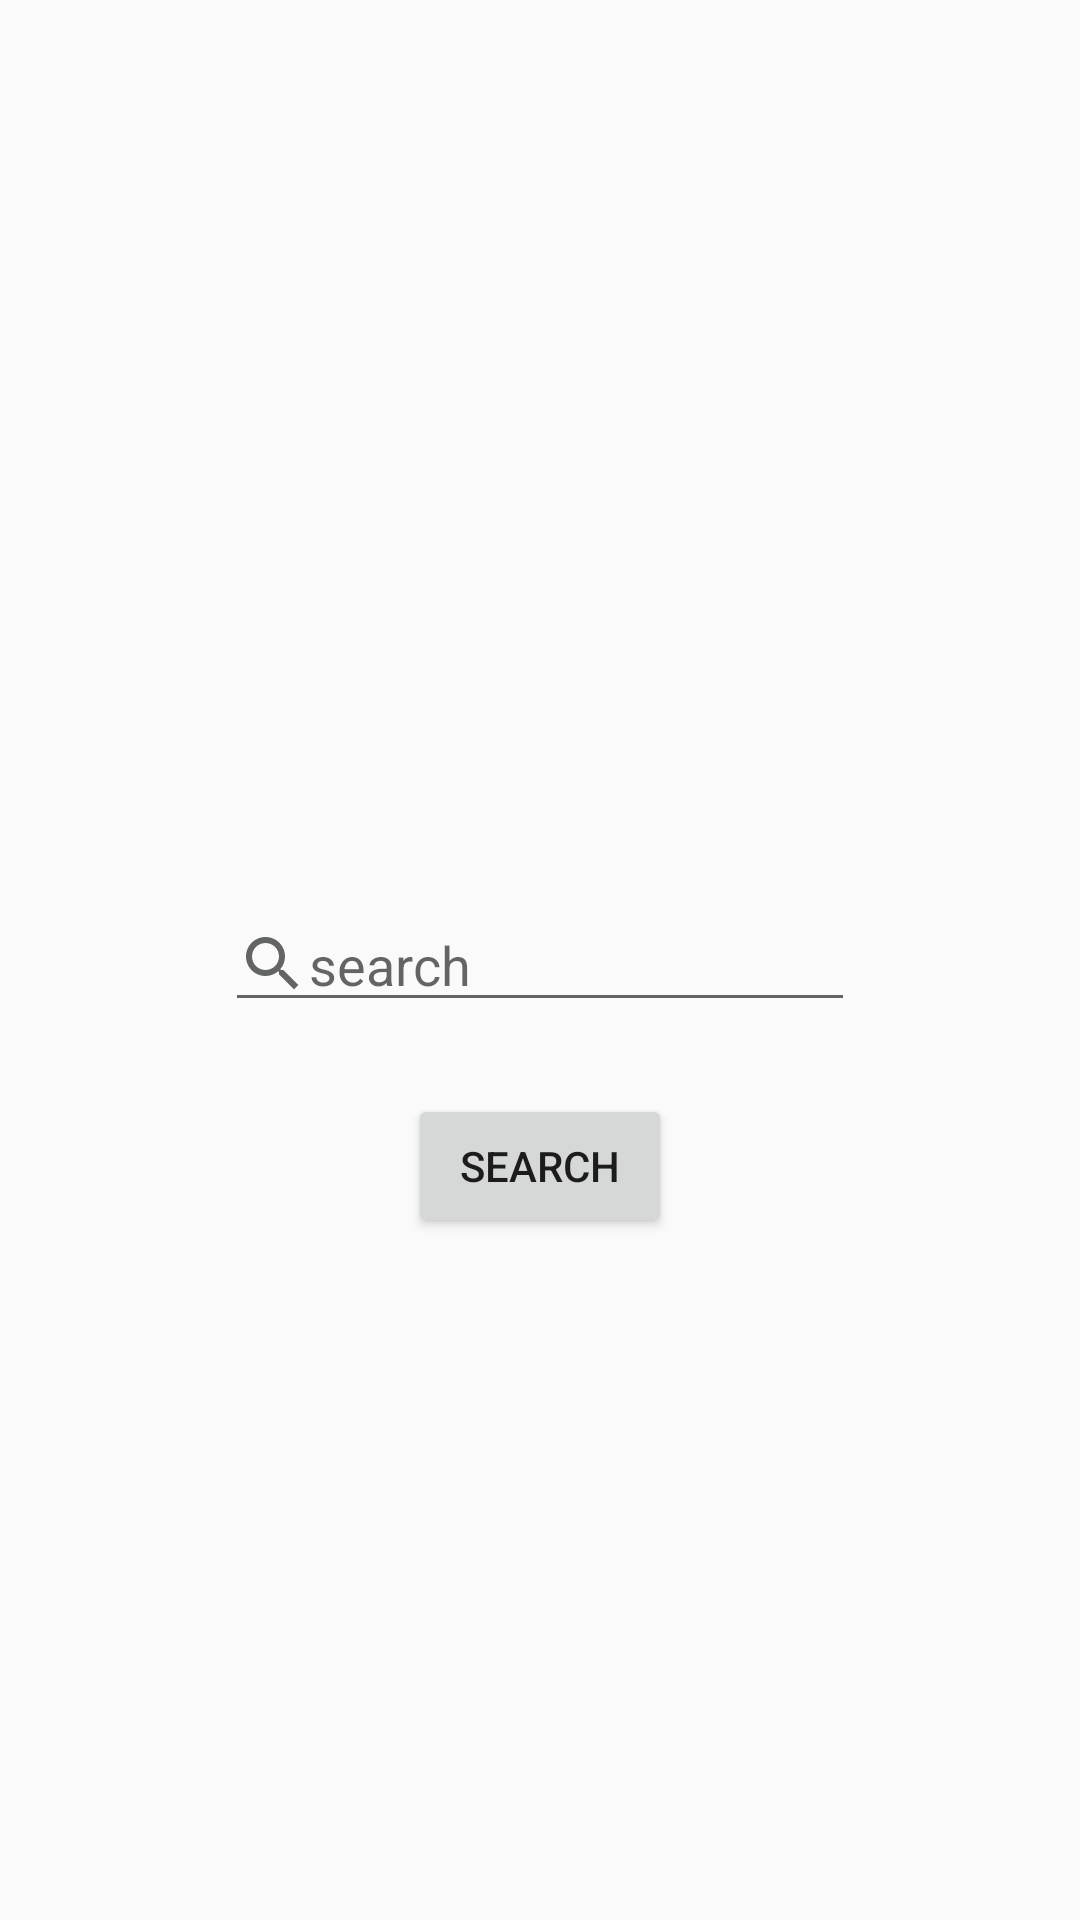

This screen was rendered from an Android layout file. Write that file and the resources it references.
<!-- AndroidManifest.xml: application theme AppTheme -->
<!-- res/layout/fragment_search.xml -->
<?xml version="1.0" encoding="utf-8"?>
<androidx.constraintlayout.widget.ConstraintLayout xmlns:android="http://schemas.android.com/apk/res/android"
    xmlns:app="http://schemas.android.com/apk/res-auto"
    xmlns:tools="http://schemas.android.com/tools"
    android:id="@+id/frameLayout"
    android:layout_width="match_parent"
    android:layout_height="match_parent"
    tools:context=".SearchFragment" >

    <EditText
        android:id="@+id/tv_search"
        android:layout_width="wrap_content"
        android:layout_height="wrap_content"
        android:drawableStart="@drawable/ic_search"
        android:ems="10"
        android:hint="search"
        android:inputType="textPersonName"
        app:layout_constraintBottom_toBottomOf="parent"
        app:layout_constraintEnd_toEndOf="parent"
        app:layout_constraintStart_toStartOf="parent"
        app:layout_constraintTop_toTopOf="parent" />

    <Button
        android:id="@+id/btn_search"
        android:layout_width="wrap_content"
        android:layout_height="wrap_content"
        android:layout_marginTop="24dp"
        android:text="Search"
        app:layout_constraintEnd_toEndOf="@+id/tv_search"
        app:layout_constraintStart_toStartOf="@+id/tv_search"
        app:layout_constraintTop_toBottomOf="@+id/tv_search" />
</androidx.constraintlayout.widget.ConstraintLayout>
<!-- resources referenced by this layout -->
<resources>
  <!-- drawable ic_search (drawable) -->
  <vector android:height="24dp" android:tint="#636464"
      android:viewportHeight="24.0" android:viewportWidth="24.0"
      android:width="24dp" xmlns:android="http://schemas.android.com/apk/res/android">
      <path android:fillColor="#FF000000" android:pathData="M15.5,14h-0.79l-0.28,-0.27C15.41,12.59 16,11.11 16,9.5 16,5.91 13.09,3 9.5,3S3,5.91 3,9.5 5.91,16 9.5,16c1.61,0 3.09,-0.59 4.23,-1.57l0.27,0.28v0.79l5,4.99L20.49,19l-4.99,-5zM9.5,14C7.01,14 5,11.99 5,9.5S7.01,5 9.5,5 14,7.01 14,9.5 11.99,14 9.5,14z"/>
  </vector>
  <style name="AppTheme" parent="Theme.AppCompat.Light.NoActionBar">
          
          <item name="colorPrimary">@color/colorPrimary</item>
          <item name="colorPrimaryDark">@color/colorPrimaryDark</item>
          <item name="colorAccent">@color/colorAccent</item>
      </style>
  <color name="colorPrimary">#FF4081</color>
  <color name="colorPrimaryDark">#B11149</color>
  <color name="colorAccent">#536DFE</color>
</resources>
